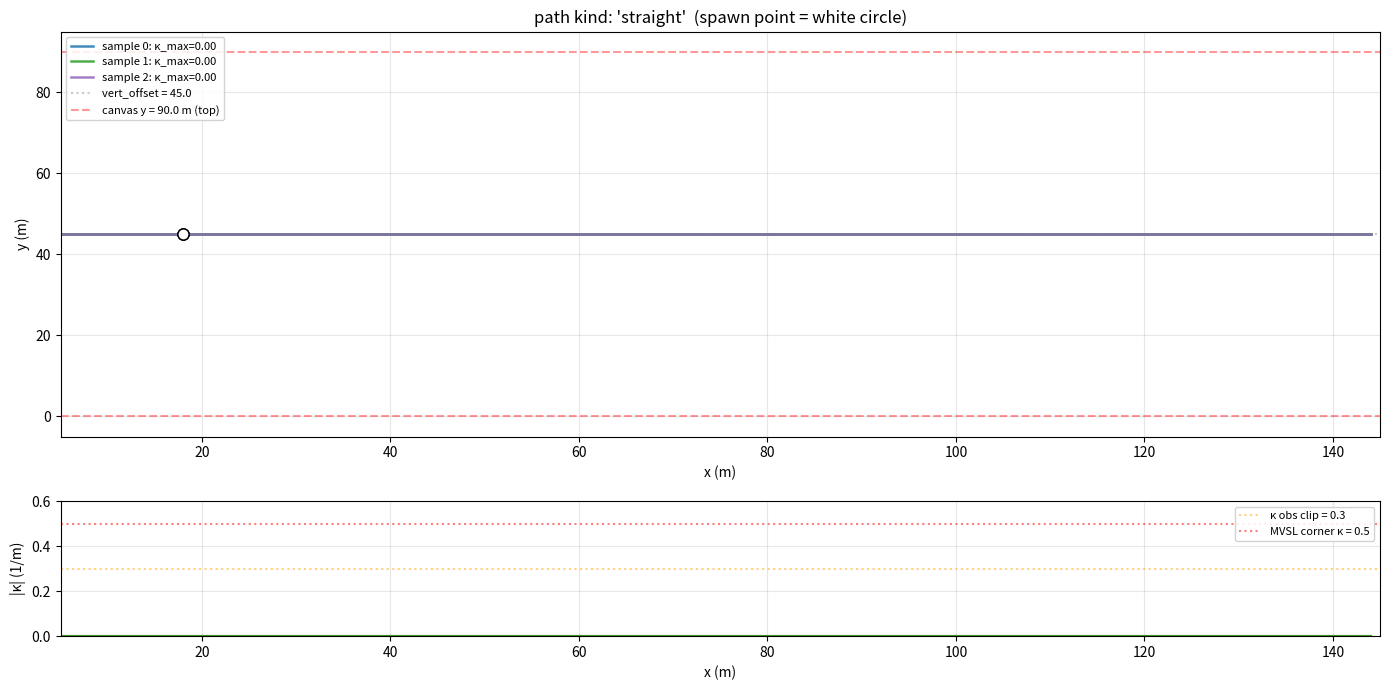

Here is the Python script that generated this plot: (Note: this script raises an exception after producing the figure.)
#!/usr/bin/env python3
"""
Render sample training paths to PNG so we can visually verify each
path-kind generator produces the geometry it advertises.

These match the path-generation logic in train_lab_model._patch_path_generator
exactly. If a kind's PNG doesn't look like its name, the training-time
generator is the bug — fix it here, propagate to train_lab_model.

Usage
-----
    python plot_path_samples.py                # all kinds, 3 samples each
    python plot_path_samples.py --kind sharp   # just one kind
    python plot_path_samples.py --n-samples 5  # more samples per kind
"""

from __future__ import annotations

import argparse
from pathlib import Path

import matplotlib
matplotlib.use("Agg")
import matplotlib.pyplot as plt
import numpy as np
from scipy.interpolate import CubicSpline


# Match the env's path-x grid: arange(int(x0), int(x_end), 1) with
# x0=5, x_end=145 (canvas width 150 m, 5 m margin).
X0 = 5
X_END = 145
XX = np.arange(X0, X_END, 1).astype(float)
N = len(XX)

# Canvas extent (must match train_lab_model + e2e_rl defaults at lab scale):
VERT_OFFSET = 45.0
CANVAS_Y_MAX = 90.0
CANVAS_Y_MIN = 0.0


def make_straight(rng: np.random.Generator) -> np.ndarray:
    return np.zeros(N, dtype=float)


def make_gentle(rng: np.random.Generator) -> np.ndarray:
    n_ctrl = 6
    ctrl_x = np.linspace(X0, X_END, n_ctrl)
    ctrl_y = -1.0 + 2.0 * rng.random(n_ctrl)
    ctrl_y[0] = (-0.25 / 50) + rng.random() * (0.5 / 50)
    cs = CubicSpline(ctrl_x, ctrl_y, bc_type=((1, 0.0), "not-a-knot"))
    return cs(XX) * 5.0


def make_sharp(rng: np.random.Generator) -> np.ndarray:
    n_bends = int(rng.integers(4, 9))
    margin = 20.0
    base_centers = np.linspace(X0 + margin, X_END - margin, n_bends)
    gap = (X_END - X0 - 2 * margin) / max(1, n_bends - 1)
    jitter = (rng.random(n_bends) - 0.5) * gap * 0.4
    bend_xs = sorted((base_centers + jitter).tolist())
    sign = 1.0 if rng.random() < 0.5 else -1.0
    y = np.zeros(N, dtype=float)
    for bend_x in bend_xs:
        width = float(rng.uniform(1.0, 1.5))
        dy = sign * float(rng.uniform(2.5, 4.0))
        sign = -sign
        ramp = (np.tanh((XX - bend_x) / width) + 1.0) * 0.5
        y += dy * ramp
    return y


def make_sustained_turn(rng: np.random.Generator) -> np.ndarray:
    """Legacy single-bend sustained turn — kept for reference / eval."""
    theta_final = float(rng.uniform(np.deg2rad(25.0), np.deg2rad(45.0)))
    sign = 1.0 if rng.random() < 0.5 else -1.0
    final_slope = sign * float(np.tan(theta_final))
    width = float(rng.uniform(0.8, 1.5))

    safety = 5.0
    max_post_bend = (CANVAS_Y_MAX - VERT_OFFSET) - safety  # 40 m
    min_bend_x = max(X0 + 25.0, X_END - max_post_bend / abs(final_slope))
    max_bend_x = X_END - 10.0
    if min_bend_x >= max_bend_x:
        bend_x = min_bend_x
    else:
        bend_x = float(rng.uniform(min_bend_x, max_bend_x))

    arg = (XX - bend_x) / width
    arg_0 = (X0 - bend_x) / width
    ln_cosh = np.log(np.cosh(arg))
    ln_cosh_0 = float(np.log(np.cosh(arg_0)))
    return (final_slope / 2.0) * ((XX - X0) + width * (ln_cosh - ln_cosh_0))


def make_winding(rng: np.random.Generator) -> np.ndarray:
    """Chained alternating-sign sustained turns. The active training-time
    sharp/turning mode in v15+: vehicle is continuously either in a
    transition (high κ) or driving at a sustained ±s slope."""
    n_bends = int(rng.choice([3, 5]))
    s = float(rng.uniform(0.5, 0.8))
    width = float(rng.uniform(0.8, 1.5))
    initial_sign = 1.0 if rng.random() < 0.5 else -1.0

    margin = 18.0
    base_xs = np.linspace(X0 + margin, X_END - margin, n_bends)
    gap = (X_END - X0 - 2.0 * margin) / max(1, n_bends - 1)
    jitter = (rng.random(n_bends) - 0.5) * gap * 0.3
    bend_xs = sorted((base_xs + jitter).tolist())

    interval_slopes = [0.0]
    for i in range(n_bends - 1):
        sign = initial_sign if (i % 2 == 0) else -initial_sign
        interval_slopes.append(sign * s)
    interval_slopes.append(0.0)

    y = np.zeros(N, dtype=float)
    for bend_x, sp, sn in zip(bend_xs, interval_slopes[:-1], interval_slopes[1:]):
        delta = sn - sp
        if abs(delta) < 1e-9:
            continue
        arg = (XX - bend_x) / width
        arg_0 = (X0 - bend_x) / width
        ln_cosh = np.log(np.cosh(arg))
        ln_cosh_0 = float(np.log(np.cosh(arg_0)))
        y += (delta / 2.0) * ((XX - X0) + width * (ln_cosh - ln_cosh_0))
    return y


GENERATORS = {
    "straight":       make_straight,
    "gentle":         make_gentle,
    "sharp":          make_sharp,
    "sustained_turn": make_sustained_turn,
    "winding":        make_winding,
}


def compute_curvature(y: np.ndarray) -> np.ndarray:
    """Numerical curvature κ(x) for y(x). Matches the env's finite-diff
    convention so the values are directly comparable to obs κ̂."""
    x_p = np.gradient(XX)
    y_p = np.gradient(y)
    x_pp = np.gradient(x_p)
    y_pp = np.gradient(y_p)
    denom = (x_p ** 2 + y_p ** 2) ** 1.5 + 1e-9
    kappa = (x_p * y_pp - y_p * x_pp) / denom
    return np.clip(kappa, -0.6, 0.6)


def plot_kind(kind: str, n_samples: int, out_dir: Path, seed: int = 0) -> Path:
    rng = np.random.default_rng(seed)
    gen = GENERATORS[kind]

    fig, (ax_path, ax_curv) = plt.subplots(2, 1, figsize=(14, 7),
                                            gridspec_kw={"height_ratios": [3, 1]})
    for i in range(n_samples):
        y_local = gen(rng)
        y_world = y_local + VERT_OFFSET
        kappa = compute_curvature(y_local)
        spawn_idx = int(0.1 * (len(XX) - 1))

        ax_path.plot(XX, y_world, linewidth=1.8, alpha=0.85,
                     label=f"sample {i}: κ_max={np.abs(kappa).max():.2f}")
        ax_path.plot(XX[spawn_idx], y_world[spawn_idx], "o",
                     markersize=8, markeredgecolor="black",
                     markerfacecolor="white", zorder=5)
        ax_curv.plot(XX, np.abs(kappa), alpha=0.85)

    # Canvas / lane indication
    ax_path.axhline(VERT_OFFSET, color="gray", linestyle=":", alpha=0.4,
                    label=f"vert_offset = {VERT_OFFSET}")
    ax_path.axhline(CANVAS_Y_MAX, color="red", linestyle="--", alpha=0.4,
                    label=f"canvas y = {CANVAS_Y_MAX} m (top)")
    ax_path.axhline(CANVAS_Y_MIN, color="red", linestyle="--", alpha=0.4)
    ax_path.set_xlabel("x (m)")
    ax_path.set_ylabel("y (m)")
    ax_path.set_xlim(X0, X_END)
    ax_path.set_ylim(CANVAS_Y_MIN - 5, CANVAS_Y_MAX + 5)
    ax_path.set_title(f"path kind: {kind!r}  (spawn point = white circle)")
    ax_path.legend(loc="upper left", fontsize=8, framealpha=0.85)
    ax_path.grid(alpha=0.3)

    ax_curv.axhline(0.3, color="orange", linestyle=":", alpha=0.5,
                    label="κ obs clip = 0.3")
    ax_curv.axhline(0.5, color="red", linestyle=":", alpha=0.5,
                    label="MVSL corner κ = 0.5")
    ax_curv.set_xlabel("x (m)")
    ax_curv.set_ylabel("|κ| (1/m)")
    ax_curv.set_xlim(X0, X_END)
    ax_curv.set_ylim(0, 0.6)
    ax_curv.legend(loc="upper right", fontsize=8, framealpha=0.85)
    ax_curv.grid(alpha=0.3)

    fig.tight_layout()
    out = out_dir / f"path_{kind}.png"
    fig.savefig(out, dpi=120)
    plt.close(fig)
    return out


def main() -> None:
    parser = argparse.ArgumentParser(description=__doc__.split("\n\n")[0])
    parser.add_argument("--kind", choices=["all"] + list(GENERATORS),
                        default="all")
    parser.add_argument("--n-samples", dest="n_samples", type=int, default=3)
    parser.add_argument("--out-dir", default="/tmp")
    parser.add_argument("--seed", type=int, default=0)
    args = parser.parse_args()

    out_dir = Path(args.out_dir).resolve()
    out_dir.mkdir(parents=True, exist_ok=True)

    kinds = list(GENERATORS) if args.kind == "all" else [args.kind]
    for k in kinds:
        out = plot_kind(k, args.n_samples, out_dir, seed=args.seed)
        print(f"Saved {out}")


if __name__ == "__main__":
    main()
